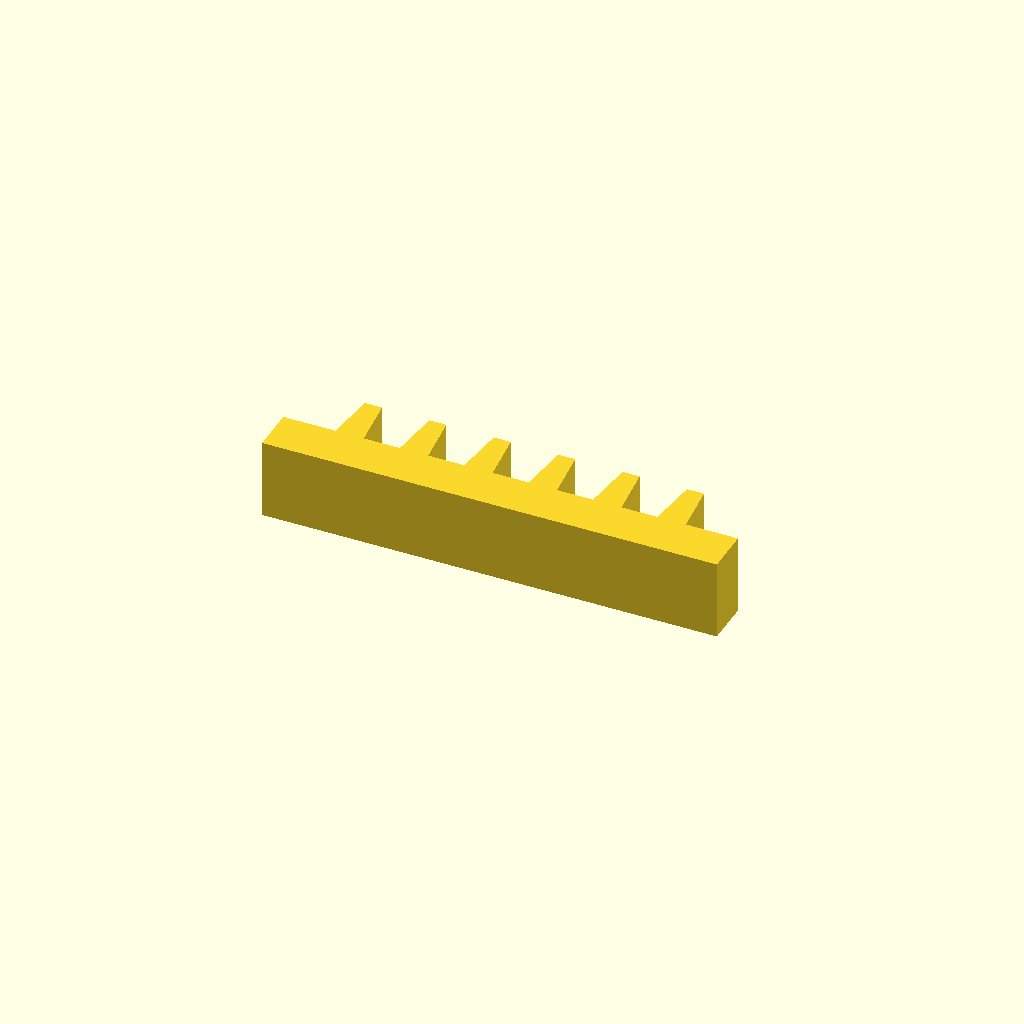
Cell 1: rendered with the file's own defaults.
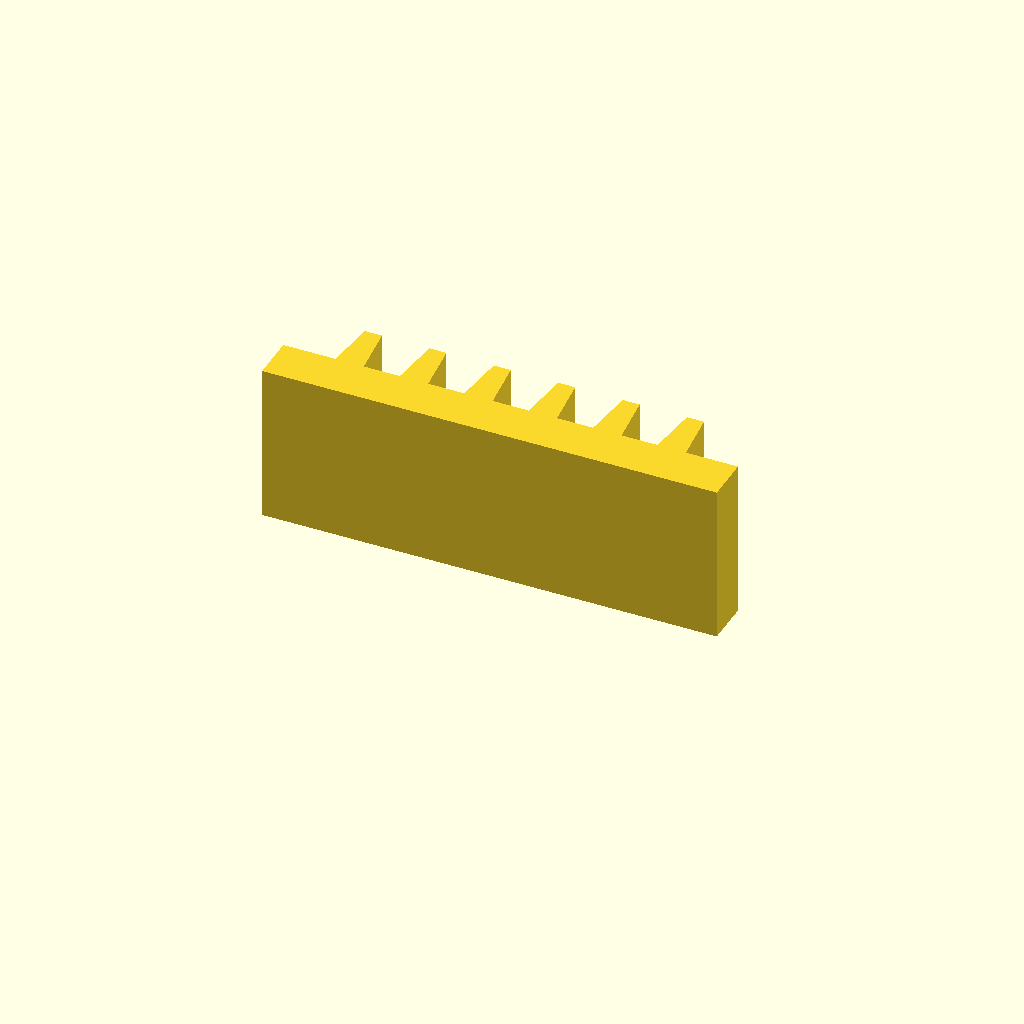
Cell 2: the same model with profile_height = 28.
One fixed orthographic camera (rotation 55°, 0°, 25°; colour scheme Cornfield) for every cell.
Source of the model, optional_data/data/sketch1/rackbars/part_0052.scad:
$fn = 32;

// ----------------------------------------------------------------------
// Gear rack: 6 teeth on a 80 mm bar, pitch 11.33 mm
// ----------------------------------------------------------------------

// --- parameters (mm) ---
profile_height = 14;      // extrusion height
profile_points = 28;      // points of the closed outline

profile = [[0, 0], [80, 0], [80, 8], [70.833, 8], [69.833, 17], [66.833, 17], [65.833, 8], [59.5, 8], [58.5, 17], [55.5, 17], [54.5, 8], [48.167, 8], [47.167, 17], [44.167, 17], [43.167, 8], [36.833, 8], [35.833, 17], [32.833, 17], [31.833, 8], [25.5, 8], [24.5, 17], [21.5, 17], [20.5, 8], [14.167, 8], [13.167, 17], [10.167, 17], [9.167, 8], [0, 8]];  // single closed polygon, 28 points, counter clockwise

// --- the one profile operation ---
linear_extrude(height = profile_height) polygon(points = profile);
Parameter table extracted from the source (name, type, default, range or options):
profile_height: number, default 14
profile_points: number, default 28
